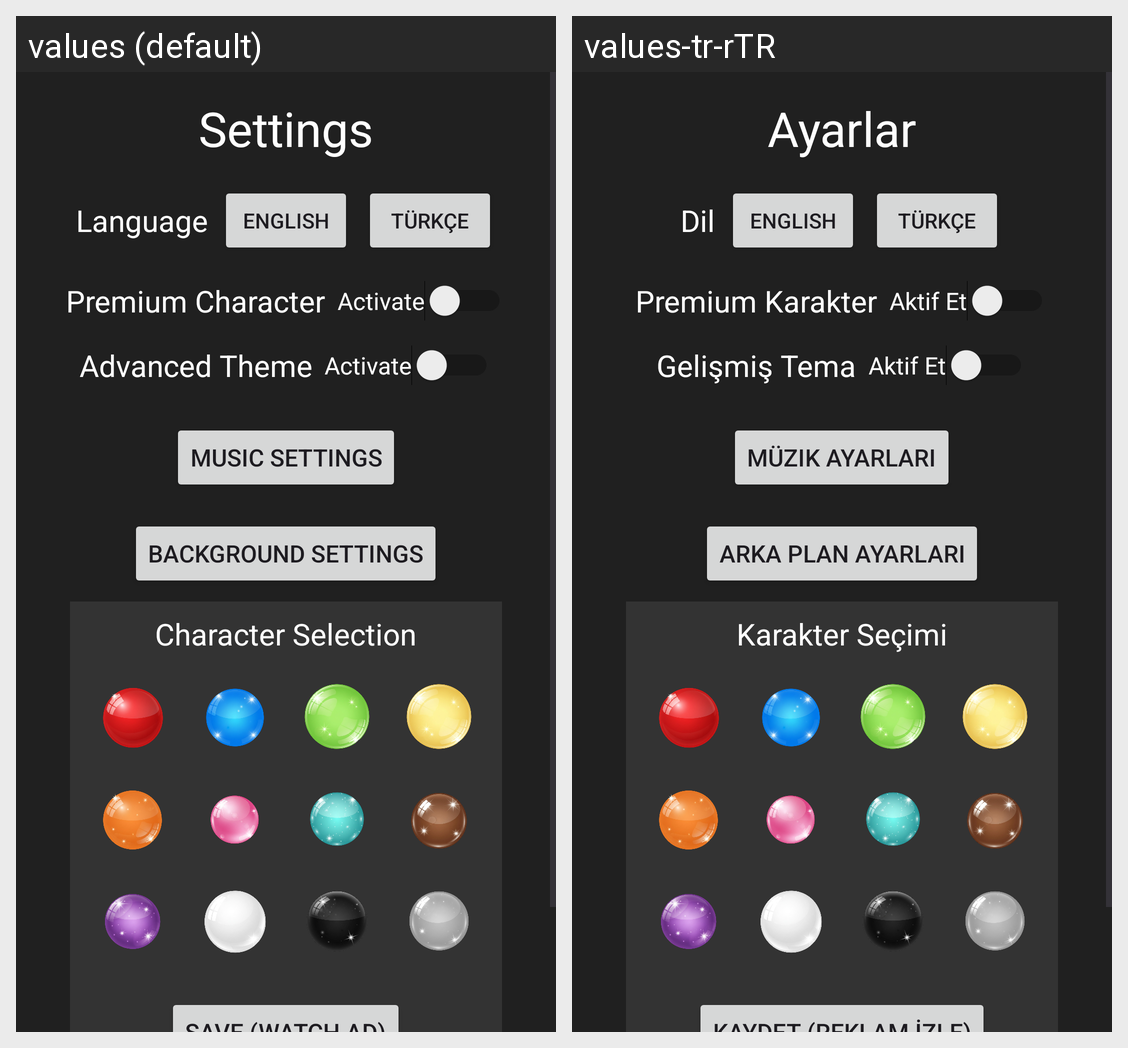

The same Android screen rendered under two of its app's locales, left to right. List the strings drawn on it with the default value and each locale's translation.
Android screen res/layout/activity_setting.xml rendered under 2 locales, left to right: values (default), values-tr-rTR. Device: Nexus 5 (rendered at 1080×1920; each locale shown at half size, 540×960, under a caption strip naming it); theme Theme.Jumphero.
Strings drawn on this screen, with the default value and each locale's value (text and hints the layout hard-codes, and strings that could not be matched under every locale, appear in the picture but are not listed):

settings_button
  values: Settings
  values-tr-rTR: Ayarlar

language
  values: Language
  values-tr-rTR: Dil

premium_character
  values: Premium Character
  values-tr-rTR: Premium Karakter

activate_switch
  values: Activate
  values-tr-rTR: Aktif Et

advanced_theme
  values: Advanced Theme
  values-tr-rTR: Gelişmiş Tema

muzik_ayarlar
  values: Music Settings
  values-tr-rTR: Müzik Ayarları

arkaResim_ayarlar
  values: Background Settings
  values-tr-rTR: Arka Plan Ayarları

character_selection
  values: Character Selection
  values-tr-rTR: Karakter Seçimi
